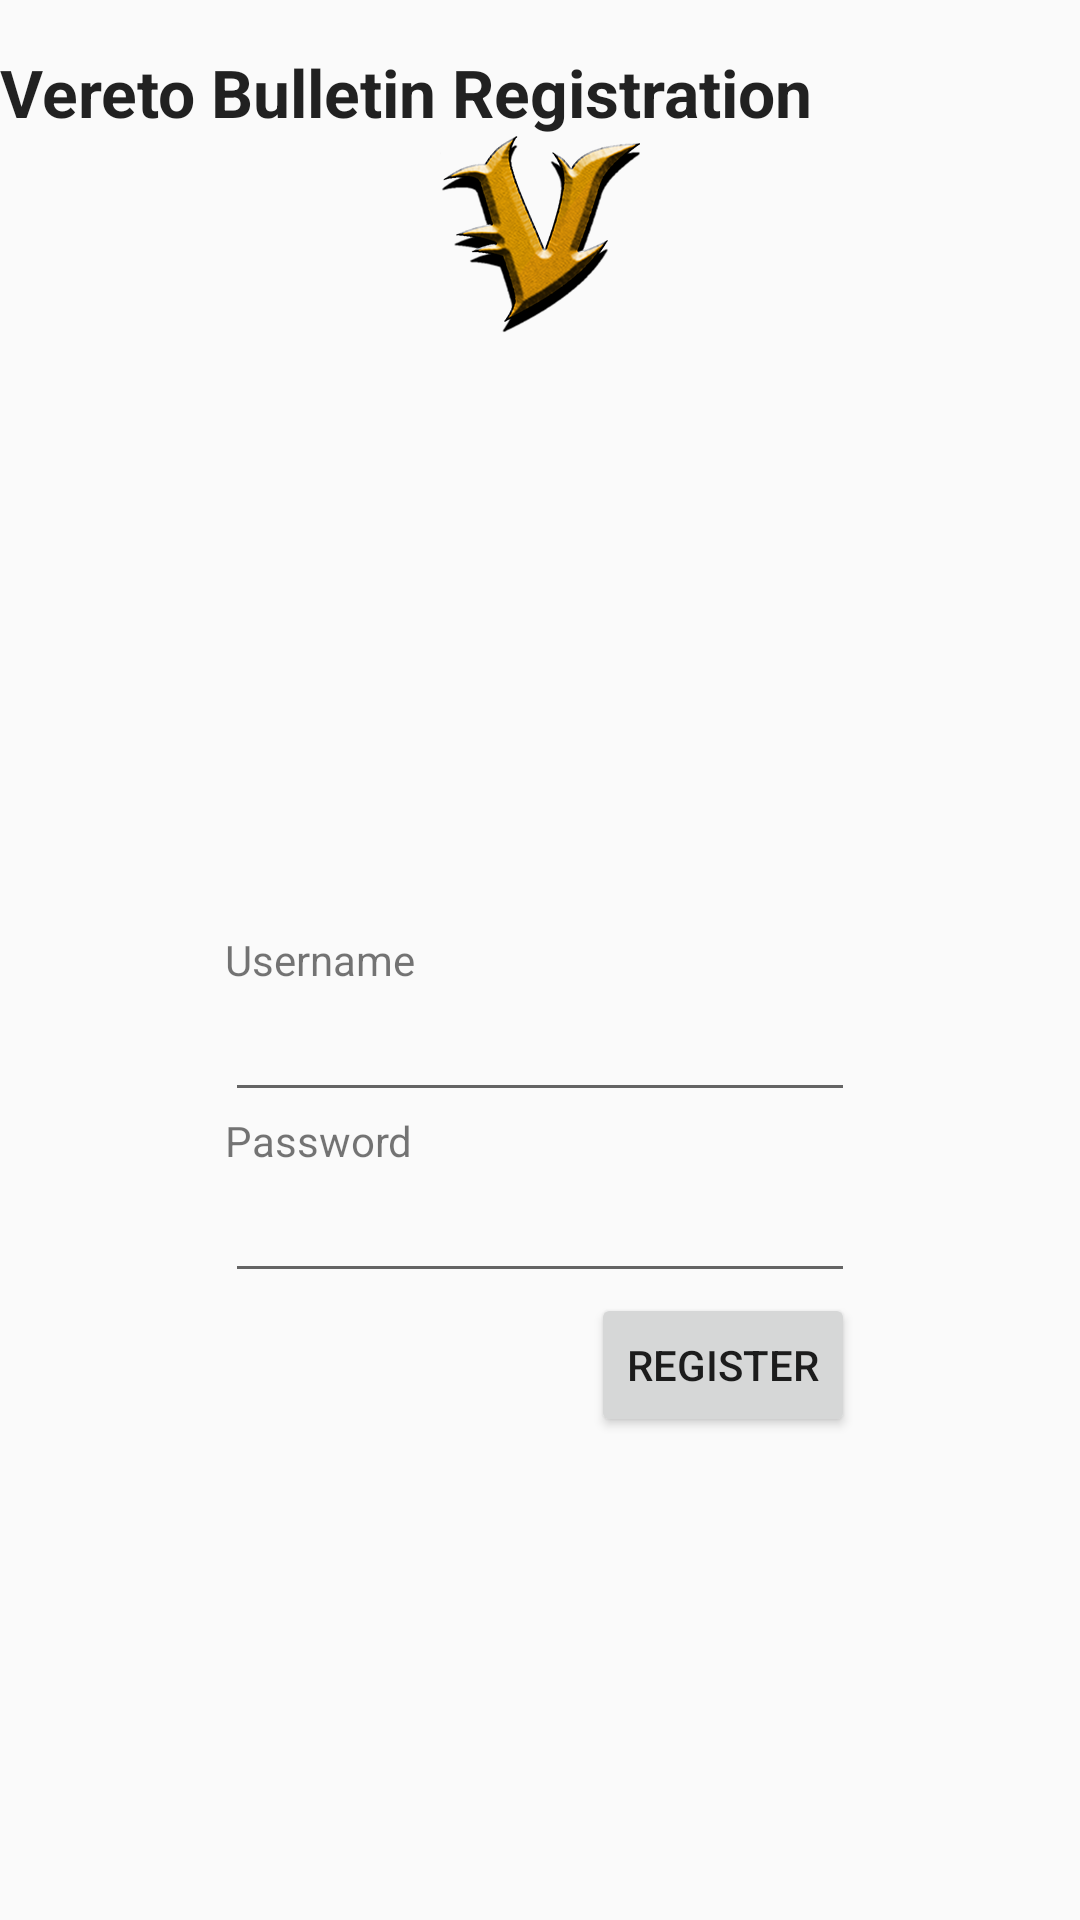

Produce the Android XML layout that renders to this screen, including the resource entries it uses.
<!-- AndroidManifest.xml: application theme AppTheme -->
<!-- res/layout/register.xml -->
<RelativeLayout xmlns:android="http://schemas.android.com/apk/res/android"
    xmlns:tools="http://schemas.android.com/tools"
    android:layout_width="match_parent"
    android:layout_height="match_parent"
   >

    <ImageView
        android:id="@+id/imageView1"
        android:layout_width="wrap_content"
        android:layout_height="wrap_content"
        android:layout_below="@+id/textView2"
        android:layout_centerHorizontal="true"
        android:src="@drawable/veretfavicon" />

    <TextView
        android:id="@+id/textView1"
        android:layout_width="wrap_content"
        android:layout_height="wrap_content"
        android:layout_alignLeft="@+id/password"
        android:layout_centerVertical="true"
        android:text="Username" />

    <EditText
        android:id="@+id/username"
        android:layout_width="wrap_content"
        android:layout_height="wrap_content"
        android:layout_alignLeft="@+id/textView1"
        android:layout_below="@+id/textView1"
        android:ems="10" />

    <TextView
        android:id="@+id/TextView01"
        android:layout_width="wrap_content"
        android:layout_height="wrap_content"
        android:layout_alignLeft="@+id/username"
        android:layout_below="@+id/username"
        android:text="Password" />

    <TextView
        android:id="@+id/textView2"
        android:layout_width="wrap_content"
        android:layout_height="wrap_content"
        android:layout_alignParentLeft="true"
        android:layout_alignParentTop="true"
        android:layout_marginTop="16dp"
        android:gravity="center"
        android:text="Vereto Bulletin Registration"
        android:textAppearance="?android:attr/textAppearanceLarge"
        android:textStyle="bold" />

    <EditText
        android:id="@+id/password"
        android:layout_width="wrap_content"
        android:layout_height="wrap_content"
        android:layout_below="@+id/TextView01"
        android:layout_centerHorizontal="true"
        android:ems="10"
        android:inputType="textPassword" />

    <Button
        android:id="@+id/register"
        android:layout_width="wrap_content"
        android:layout_height="wrap_content"
        android:layout_alignRight="@+id/password"
        android:layout_below="@+id/password"
        android:text="Register" />

</RelativeLayout>
<!-- resources referenced by this layout -->
<resources>
  <!-- drawable veretfavicon: png bitmap (drawable-xxhdpi, 39091 bytes) -->
  <style name="AppTheme" parent="AppBaseTheme">
          
      </style>
  <style name="AppBaseTheme" parent="Theme.AppCompat.Light">
          
      </style>
</resources>
